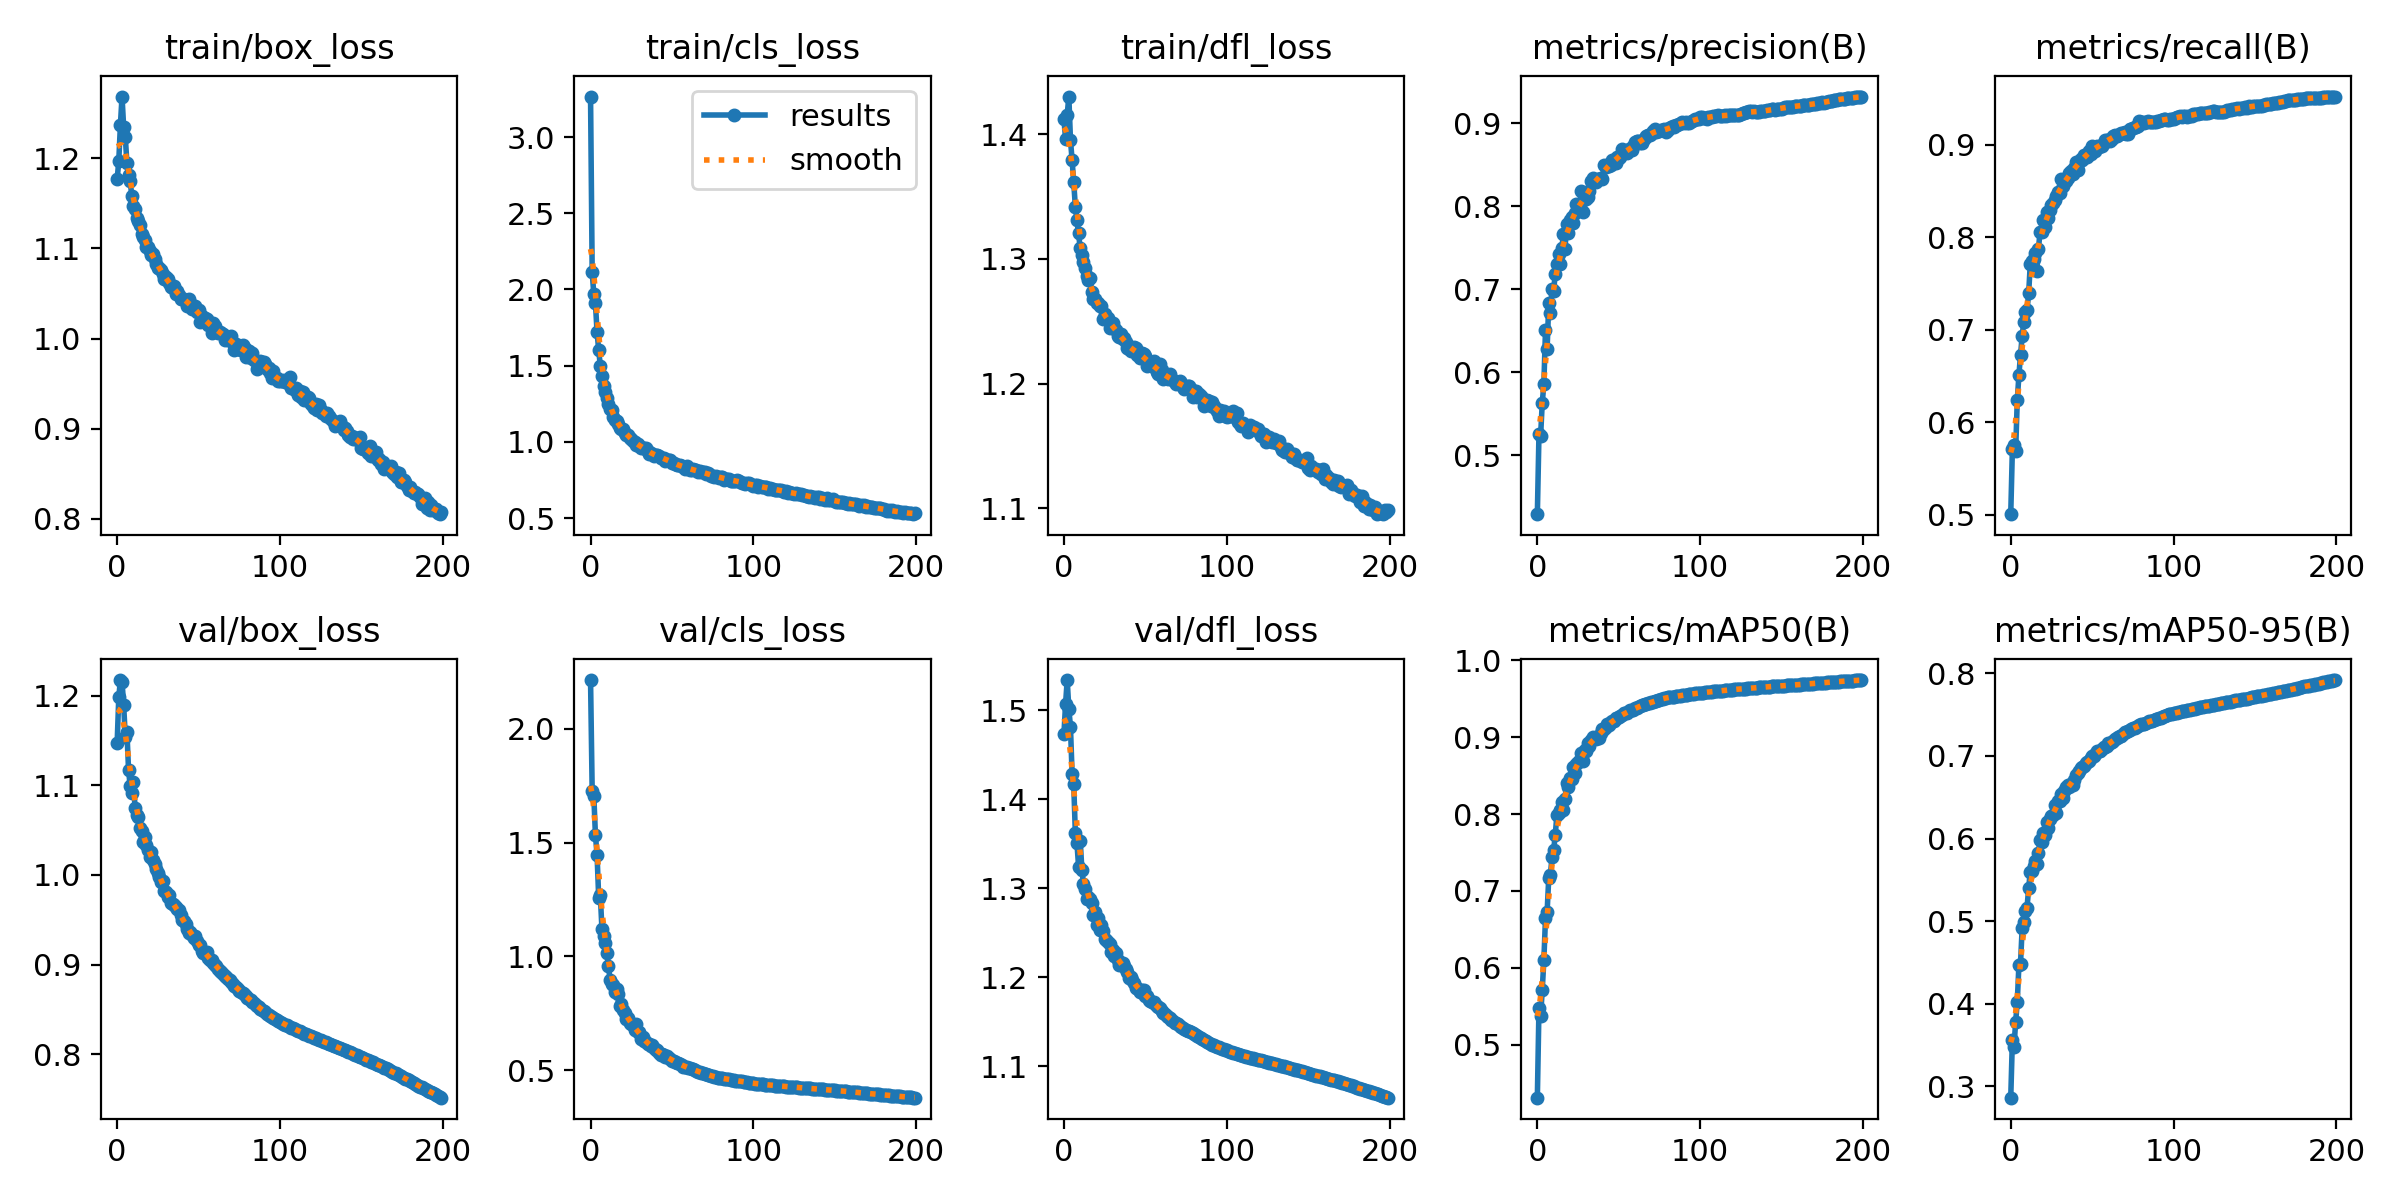

The file beside this chart, header and first rows:
epoch, train/box_loss, train/cls_loss, train/dfl_loss, metrics/precision(B), metrics/recall(B), metrics/mAP50(B), metrics/mAP50-95(B), val/box_loss, val/cls_loss, val/dfl_loss, lr/pg0, lr/pg1, lr/pg2
0, 1.177, 3.266, 1.412, 0.4288, 0.5005, 0.4314, 0.2864, 1.147, 2.215, 1.474, 0.07005, 0.003328, 0.003328
1, 1.197, 2.115, 1.396, 0.5256, 0.5707, 0.5485, 0.356, 1.198, 1.727, 1.507, 0.04002, 0.006628, 0.006628
2, 1.237, 1.969, 1.416, 0.523, 0.5753, 0.5374, 0.3474, 1.217, 1.706, 1.534, 0.009949, 0.009896, 0.009896
3, 1.268, 1.91, 1.43, 0.5627, 0.5686, 0.5711, 0.3782, 1.216, 1.533, 1.502, 0.009851, 0.009851, 0.009851
4, 1.234, 1.72, 1.395, 0.5857, 0.6235, 0.6104, 0.4018, 1.189, 1.446, 1.481, 0.009851, 0.009851, 0.009851
5, 1.224, 1.603, 1.379, 0.6507, 0.6506, 0.6645, 0.4466, 1.154, 1.258, 1.429, 0.009802, 0.009802, 0.009802
6, 1.194, 1.499, 1.361, 0.6281, 0.6731, 0.6726, 0.4488, 1.16, 1.269, 1.417, 0.009753, 0.009753, 0.009753
7, 1.181, 1.434, 1.342, 0.6832, 0.6928, 0.7171, 0.4915, 1.117, 1.119, 1.361, 0.009703, 0.009703, 0.009703
8, 1.175, 1.37, 1.331, 0.6709, 0.7088, 0.7214, 0.4989, 1.099, 1.09, 1.351, 0.009654, 0.009654, 0.009654
9, 1.157, 1.329, 1.321, 0.7, 0.7187, 0.7439, 0.5126, 1.091, 1.058, 1.324, 0.009604, 0.009604, 0.009604
10, 1.147, 1.286, 1.309, 0.6984, 0.7214, 0.7527, 0.5164, 1.104, 1.013, 1.354, 0.009555, 0.009555, 0.009555
11, 1.144, 1.252, 1.304, 0.7187, 0.7393, 0.7731, 0.5402, 1.075, 0.9577, 1.321, 0.009505, 0.009505, 0.009505
12, 1.134, 1.216, 1.297, 0.7306, 0.7716, 0.7987, 0.5602, 1.067, 0.8949, 1.305, 0.009456, 0.009456, 0.009456
13, 1.131, 1.207, 1.293, 0.743, 0.7745, 0.8014, 0.5609, 1.065, 0.8773, 1.299, 0.009406, 0.009406, 0.009406
14, 1.125, 1.163, 1.286, 0.7308, 0.7767, 0.8053, 0.5663, 1.052, 0.8739, 1.288, 0.009357, 0.009357, 0.009357
15, 1.116, 1.144, 1.283, 0.7491, 0.7835, 0.8153, 0.5733, 1.049, 0.8425, 1.291, 0.009307, 0.009307, 0.009307
16, 1.113, 1.137, 1.284, 0.7664, 0.7641, 0.8052, 0.5689, 1.036, 0.8546, 1.288, 0.009258, 0.009258, 0.009258
17, 1.109, 1.115, 1.274, 0.7486, 0.7873, 0.8201, 0.582, 1.042, 0.8339, 1.283, 0.009208, 0.009208, 0.009208
18, 1.101, 1.093, 1.268, 0.7786, 0.8062, 0.8403, 0.5979, 1.033, 0.7795, 1.27, 0.009158, 0.009158, 0.009158
19, 1.102, 1.087, 1.268, 0.7672, 0.8062, 0.8346, 0.596, 1.028, 0.7919, 1.274, 0.009109, 0.009109, 0.009109
20, 1.097, 1.084, 1.264, 0.7835, 0.8185, 0.8471, 0.6063, 1.02, 0.7622, 1.259, 0.009059, 0.009059, 0.009059
21, 1.093, 1.059, 1.264, 0.7867, 0.8115, 0.8458, 0.6044, 1.025, 0.752, 1.266, 0.00901, 0.00901, 0.00901
22, 1.094, 1.045, 1.263, 0.7798, 0.8276, 0.8613, 0.6203, 1.016, 0.7261, 1.254, 0.00896, 0.00896, 0.00896
23, 1.089, 1.045, 1.262, 0.7922, 0.8206, 0.8531, 0.6128, 1.012, 0.7282, 1.259, 0.008911, 0.008911, 0.008911
24, 1.083, 1.025, 1.252, 0.8028, 0.8291, 0.8653, 0.6241, 1.007, 0.7074, 1.252, 0.008861, 0.008861, 0.008861
25, 1.078, 1.021, 1.256, 0.7993, 0.8346, 0.868, 0.6277, 1.002, 0.7019, 1.243, 0.008812, 0.008812, 0.008812
26, 1.079, 1.004, 1.254, 0.8012, 0.8367, 0.8697, 0.6281, 0.9974, 0.6984, 1.242, 0.008762, 0.008762, 0.008762
27, 1.075, 1.001, 1.252, 0.8185, 0.8402, 0.8787, 0.6409, 0.9925, 0.677, 1.24, 0.008713, 0.008713, 0.008713
28, 1.071, 0.9812, 1.245, 0.793, 0.8451, 0.8685, 0.6311, 0.9937, 0.7013, 1.237, 0.008663, 0.008663, 0.008663
29, 1.066, 0.9868, 1.247, 0.811, 0.849, 0.8826, 0.6452, 0.9816, 0.6665, 1.228, 0.008614, 0.008614, 0.008614
30, 1.068, 0.976, 1.249, 0.8085, 0.8477, 0.8819, 0.6452, 0.9811, 0.6682, 1.23, 0.008564, 0.008564, 0.008564
31, 1.066, 0.9629, 1.245, 0.8114, 0.863, 0.8923, 0.6543, 0.9752, 0.6377, 1.223, 0.008515, 0.008515, 0.008515
32, 1.061, 0.9602, 1.243, 0.8186, 0.8554, 0.8888, 0.6491, 0.9772, 0.6446, 1.227, 0.008466, 0.008466, 0.008466
33, 1.057, 0.9593, 1.238, 0.8302, 0.8606, 0.8966, 0.6575, 0.9686, 0.6291, 1.22, 0.008416, 0.008416, 0.008416
34, 1.056, 0.9575, 1.238, 0.834, 0.8604, 0.8997, 0.6621, 0.9678, 0.6216, 1.214, 0.008367, 0.008367, 0.008367
35, 1.059, 0.9433, 1.24, 0.8304, 0.864, 0.8995, 0.6651, 0.9665, 0.6146, 1.214, 0.008317, 0.008317, 0.008317
36, 1.049, 0.9227, 1.236, 0.8296, 0.8692, 0.8976, 0.662, 0.964, 0.6128, 1.216, 0.008268, 0.008268, 0.008268
37, 1.053, 0.9262, 1.237, 0.8328, 0.8714, 0.9003, 0.6665, 0.962, 0.6055, 1.213, 0.008218, 0.008218, 0.008218
38, 1.049, 0.923, 1.234, 0.8328, 0.8681, 0.899, 0.6646, 0.9606, 0.6085, 1.21, 0.008169, 0.008169, 0.008169
39, 1.044, 0.9078, 1.228, 0.8344, 0.8753, 0.9058, 0.6708, 0.9551, 0.5967, 1.206, 0.008119, 0.008119, 0.008119
40, 1.044, 0.9153, 1.228, 0.8332, 0.8814, 0.9099, 0.6776, 0.9499, 0.589, 1.2, 0.00807, 0.00807, 0.00807
41, 1.044, 0.9138, 1.226, 0.8495, 0.8732, 0.9107, 0.6788, 0.9491, 0.5875, 1.2, 0.00802, 0.00802, 0.00802
42, 1.042, 0.9059, 1.227, 0.8473, 0.8815, 0.9133, 0.6821, 0.9452, 0.5754, 1.197, 0.007971, 0.007971, 0.007971
43, 1.036, 0.8972, 1.229, 0.8492, 0.8846, 0.9169, 0.6852, 0.9401, 0.5642, 1.194, 0.007921, 0.007921, 0.007921
44, 1.044, 0.8959, 1.229, 0.848, 0.8836, 0.9162, 0.687, 0.9357, 0.5714, 1.188, 0.007872, 0.007872, 0.007872
45, 1.04, 0.8911, 1.223, 0.8495, 0.8892, 0.919, 0.6876, 0.9358, 0.564, 1.188, 0.007822, 0.007822, 0.007822
46, 1.033, 0.8771, 1.224, 0.8559, 0.8889, 0.9204, 0.6909, 0.9327, 0.5565, 1.186, 0.007772, 0.007772, 0.007772
47, 1.033, 0.8836, 1.221, 0.8552, 0.8865, 0.9208, 0.6924, 0.9298, 0.5616, 1.183, 0.007723, 0.007723, 0.007723
48, 1.036, 0.8841, 1.224, 0.8517, 0.894, 0.9243, 0.6936, 0.9319, 0.5527, 1.185, 0.007673, 0.007673, 0.007673
49, 1.029, 0.8806, 1.224, 0.8597, 0.8898, 0.9253, 0.6974, 0.9265, 0.5473, 1.186, 0.007624, 0.007624, 0.007624
50, 1.032, 0.8633, 1.222, 0.8582, 0.8991, 0.9266, 0.6997, 0.9216, 0.541, 1.179, 0.007574, 0.007574, 0.007574
51, 1.018, 0.8584, 1.214, 0.8598, 0.8981, 0.9275, 0.6999, 0.922, 0.54, 1.179, 0.007525, 0.007525, 0.007525
52, 1.025, 0.8533, 1.218, 0.8695, 0.8935, 0.9289, 0.7021, 0.9156, 0.5358, 1.174, 0.007476, 0.007476, 0.007476
53, 1.02, 0.8468, 1.216, 0.8658, 0.8987, 0.9313, 0.7054, 0.9133, 0.5295, 1.174, 0.007426, 0.007426, 0.007426
54, 1.023, 0.85, 1.215, 0.8667, 0.8974, 0.931, 0.7056, 0.9127, 0.5308, 1.172, 0.007377, 0.007377, 0.007377
55, 1.022, 0.8465, 1.218, 0.8643, 0.8993, 0.931, 0.7057, 0.9134, 0.5274, 1.173, 0.007327, 0.007327, 0.007327
56, 1.015, 0.8407, 1.213, 0.8685, 0.8987, 0.9336, 0.7084, 0.9076, 0.5207, 1.17, 0.007278, 0.007278, 0.007278
57, 1.016, 0.8345, 1.21, 0.868, 0.9025, 0.935, 0.7108, 0.9054, 0.5151, 1.167, 0.007228, 0.007228, 0.007228
58, 1.006, 0.8234, 1.207, 0.8677, 0.9055, 0.9351, 0.7109, 0.9056, 0.5152, 1.167, 0.007178, 0.007178, 0.007178
59, 1.017, 0.8403, 1.216, 0.8725, 0.9051, 0.9358, 0.7127, 0.9022, 0.5141, 1.165, 0.007129, 0.007129, 0.007129
... 140 more rows
